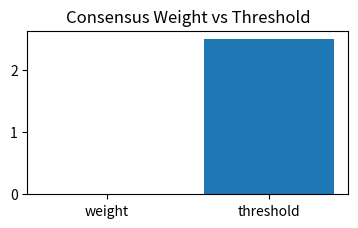

Reproduce this figure in Python.
#!/usr/bin/env python3
"""
MoonWire CI Demo Summary (read-only)

Outputs
 - artifacts/demo_summary.md             (markdown for CI summary)
 - artifacts/consensus.png               (small CI plot)
 - artifacts/consensus_social.png        (1280x720 social image: gauge + sparkline)

Safe: reads ./logs/*.jsonl written by tests; does not import app code or mutate logs.
"""

import json, hashlib
from pathlib import Path
from datetime import datetime, timezone
from dateutil import parser as dtparser  # add to requirements-dev.txt
import matplotlib.pyplot as plt
from matplotlib.patches import FancyBboxPatch

# -------------------- config --------------------
LOGS_DIR = Path("logs")
ART = Path("artifacts"); ART.mkdir(exist_ok=True)

DEFAULT_THRESHOLD = 2.5  # keep in sync with app config
SOCIAL_W, SOCIAL_H, DPI = 1280, 720, 110  # memory-safe 16:9 for social
# ------------------------------------------------

def red(s: str) -> str:
    """Redact any ID to a short sha1 prefix."""
    if not s:
        return "000000"
    return hashlib.sha1(s.encode()).hexdigest()[:6]

def load_jsonl(path: Path):
    if not path.exists():
        return []
    out = []
    for ln in path.read_text().splitlines():
        ln = ln.strip()
        if not ln:
            continue
        try:
            out.append(json.loads(ln))
        except Exception:
            # tolerate malformed lines in CI
            pass
    return out

# ---- load logs ----
retrain_log   = load_jsonl(LOGS_DIR / "retraining_log.jsonl")
triggered_log = load_jsonl(LOGS_DIR / "retraining_triggered.jsonl")
scores_log    = load_jsonl(LOGS_DIR / "reviewer_scores.jsonl")
score_by_id   = {r.get("reviewer_id"): r for r in scores_log}

# ---- latest signal in retraining log ----
if retrain_log:
    latest = max(retrain_log, key=lambda r: r.get("timestamp", ""))
    sig_id = latest.get("signal_id", "unknown")
    sig_rows = [r for r in retrain_log if r.get("signal_id") == sig_id]
else:
    sig_id = "none"
    sig_rows = []

# ---- weights & timeline ----
def band_weight_from_score(score):
    if score is None: return 1.0
    if score >= 0.75: return 1.25
    if score >= 0.50: return 1.0
    return 0.75

seen = set()
reviewers = []
flag_times = []
for r in sorted(sig_rows, key=lambda x: x.get("timestamp","")):
    ts = r.get("timestamp")
    try:
        if ts: flag_times.append(dtparser.isoparse(ts))
    except Exception:
        pass

    rid = r.get("reviewer_id","")
    if rid in seen:  # first flag counts
        continue
    seen.add(rid)
    w = r.get("reviewer_weight")
    if w is None:
        sc = (score_by_id.get(rid) or {}).get("score")
        w = band_weight_from_score(sc)
    reviewers.append({"id": rid, "weight": round(float(w), 2)})

total_weight = round(sum(r["weight"] for r in reviewers), 2)
threshold = DEFAULT_THRESHOLD
would_trigger = total_weight >= threshold
last_trig = max((t for t in triggered_log if t.get("signal_id")==sig_id),
                key=lambda x: x.get("timestamp",""), default=None)

now = datetime.now(timezone.utc).isoformat()

# ---- small CI bar (consensus.png) ----
plt.figure(figsize=(3.8, 2.4), dpi=200)
plt.title("Consensus Weight vs Threshold")
plt.bar(["weight","threshold"], [total_weight, threshold])
plt.tight_layout()
small_png = ART / "consensus.png"
plt.savefig(small_png, dpi=200)
plt.close()

# ---- social visual (consensus_social.png) ----
bg="#0A0E1A"; accent="#00E5FF"; muted="#93A3B1"; ok="#24D17E"; warn="#FF5A5F"; frame="#162235"
fig = plt.figure(figsize=(SOCIAL_W/DPI, SOCIAL_H/DPI), dpi=DPI, facecolor=bg)
F = fig.transFigure  # figure-relative coords (0..1)

# Title + status badge
fig.text(0.04, 0.90, "MoonWire • Consensus Check",
         color="white", fontsize=28, weight=600, ha="left", va="center", transform=F)
status = "TRIGGERED" if would_trigger else "NO TRIGGER"
status_col = ok if would_trigger else warn
fig.text(0.96, 0.90, f" {status} ",
         color="white", fontsize=26, weight=700, ha="right", va="center", transform=F,
         bbox=dict(boxstyle="round,pad=0.35", fc=status_col, ec=status_col))

# Gauge track
track_left, track_right, track_y = 0.08, 0.92, 0.62
track_w = track_right - track_left
fig.patches.extend([
    FancyBboxPatch((track_left, track_y-0.03), track_w, 0.06,
                   boxstyle="round,pad=0.3", linewidth=0, facecolor=frame, transform=F)
])

# normalize scale
cap = max(threshold, total_weight, 3.0)

# threshold marker
th_x = track_left + (threshold / cap) * track_w
fig.patches.extend([
    FancyBboxPatch((th_x-0.003, track_y-0.05), 0.006, 0.10,
                   boxstyle="round,pad=0.0", linewidth=0, facecolor=status_col, transform=F)
])
fig.text(th_x, track_y+0.06, f"threshold {threshold:.2f}",
         color=status_col, fontsize=14, ha="center", va="bottom", transform=F)

# fill to total weight
fill_w = max(0.0, min(track_w, (total_weight / cap) * track_w))
if fill_w > 0:
    fig.patches.extend([
        FancyBboxPatch((track_left, track_y-0.025), fill_w, 0.05,
                       boxstyle="round,pad=0.25", linewidth=0, facecolor=accent, transform=F)
    ])
fig.text(track_left + fill_w + 0.005, track_y, f"{total_weight:.2f}",
         color=accent, fontsize=18, ha="left", va="center", transform=F)

# Stats (left)
stats = [
    f"Signal: {red(sig_id)}",
    f"Unique reviewers: {len(reviewers)}",
    f"Combined weight: {total_weight:.2f}",
    f"Threshold: {threshold:.2f}",
]
fig.text(0.08, 0.48, "\n".join(stats), color="white", fontsize=18, va="top", transform=F)

# Reviewers (right)
rows = [f"• {red(r['id'])}: {r['weight']:.2f}" for r in reviewers[:8]]
if len(reviewers) > 8:
    rows.append(f"… +{len(reviewers)-8} more")
fig.text(0.92, 0.48,
         "\n".join(rows) if rows else "No reviewers yet",
         color=muted, fontsize=16, va="top", ha="right", transform=F)

# Sparkline timeline
def draw_sparkline(times):
    if not times:
        fig.text(0.08, 0.22, "No flags this run", color=muted, fontsize=14, transform=F)
        return
    times = sorted(times)
    t0, t1 = times[0], times[-1]
    span = max((t1 - t0).total_seconds(), 1.0)
    # baseline
    fig.patches.extend([
        FancyBboxPatch((0.08, 0.24), 0.84, 0.006,
                       boxstyle="round,pad=0.2", linewidth=0, facecolor=frame, transform=F)
    ])
    for t in times:
        x01 = (t - t0).total_seconds()/span
        x = 0.08 + x01 * 0.84
        fig.patches.extend([
            FancyBboxPatch((x-0.003, 0.232), 0.006, 0.02,
                           boxstyle="round,pad=0.0", linewidth=0, facecolor=accent, transform=F)
        ])
    lbl = "flag timeline" if len(times) > 1 else "single flag"
    fig.text(0.08, 0.27, lbl, color=muted, fontsize=13, transform=F)

draw_sparkline(flag_times)

# watermark
fig.text(0.08, 0.08, f"moonwire • demo mode • {now}", color=muted, fontsize=13, transform=F)

social_png = ART / "consensus_social.png"
fig.savefig(social_png, dpi=DPI, facecolor=bg)
plt.close(fig)

# ---- markdown summary (simple + reliable) ----
md = []
md.append("# MoonWire CI Demo Summary")
md.append("")
md.append(f"MoonWire Demo Summary — {now}")
md.append("")
md.append("Pipeline proof (CI): end-to-end tests passed; consensus math reproduced on latest flagged signal.")
md.append("")
md.append(f"- **Signal:** `{red(sig_id)}`")
md.append(f"- **Unique reviewers:** {len(reviewers)}")
md.append(f"- **Combined weight:** **{total_weight}**")
md.append(f"- **Threshold:** **{threshold}**  → **{'TRIGGERS' if would_trigger else 'NO TRIGGER'}**")
if last_trig:
    md.append(f"- **Last retrain trigger logged:** {last_trig.get('timestamp','')}")
md.append("")
md.append("**Reviewers (redacted):**")
if reviewers:
    for r in reviewers:
        md.append(f"- `{red(r['id'])}` → weight {r['weight']}")
else:
    md.append("- _none found in this run_")
md.append("")
# keep small chart reference for readers; social image is downloaded via artifact
md.append("![Consensus](consensus.png)")

md_path = ART / "demo_summary.md"
md_path.write_text("\n".join(md))

print(f"Wrote: {md_path}")
print(f"Wrote: {small_png}")
print(f"Wrote: {social_png}")
